Photos from the image-classification dataset "beans_data" in the GitHub repository GarsonWw/resnet-garson. Its 2 classes are: no pod, pod.

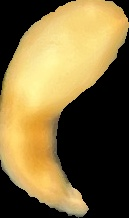
Label: pod

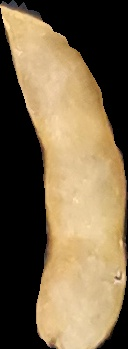
Label: pod

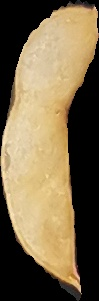
Label: pod

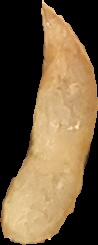
Label: pod

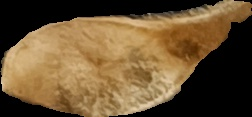
Label: no pod

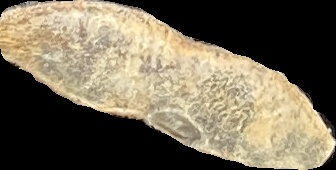
Label: pod
